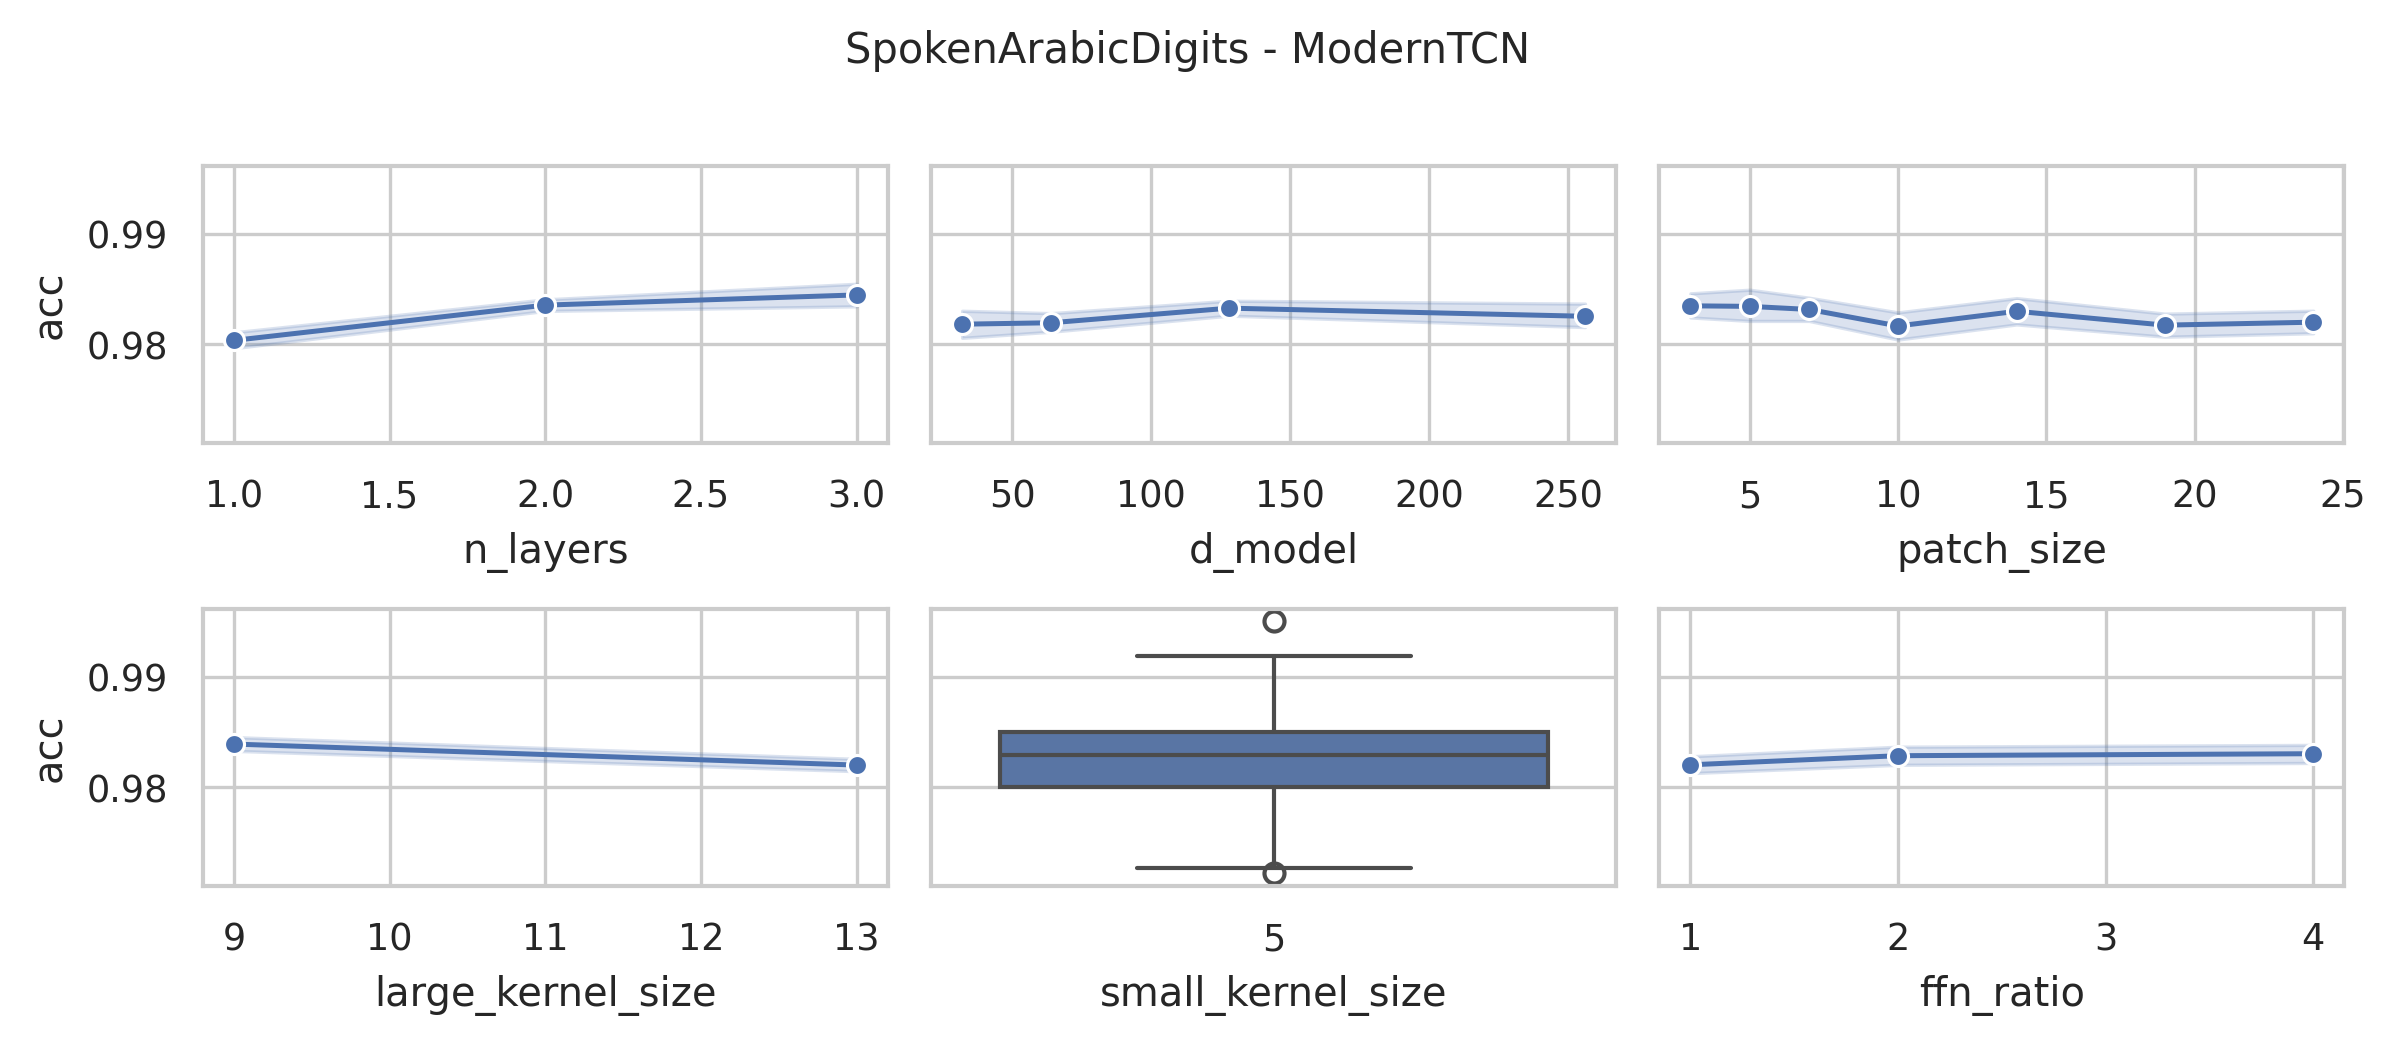

The file beside this chart, header and first rows:
data_name, model, seq_len, d_model, n_layers, large_kernel_size, small_kernel_size, ffn_ratio, patch_size, patch_stride, acc, model_params, model_size (MB)
SpokenArabicDigits, ModernTCN, 93, 128, 3, 13, 5, 4, 3, 2, 0.985, 2853642, 10.97
SpokenArabicDigits, ModernTCN, 93, 128, 3, 13, 5, 4, 5, 3, 0.9895, 2787146, 10.71
SpokenArabicDigits, ModernTCN, 93, 128, 3, 13, 5, 4, 7, 4, 0.9845, 2753930, 10.59
SpokenArabicDigits, ModernTCN, 93, 128, 3, 13, 5, 4, 10, 5, 0.9868, 2737386, 10.53
SpokenArabicDigits, ModernTCN, 93, 128, 3, 13, 5, 4, 14, 7, 0.9873, 2720874, 10.46
SpokenArabicDigits, ModernTCN, 93, 128, 3, 13, 5, 4, 19, 10, 0.9909, 2704394, 10.4
SpokenArabicDigits, ModernTCN, 93, 128, 3, 13, 5, 4, 24, 12, 0.9864, 2687914, 10.34
SpokenArabicDigits, ModernTCN, 93, 128, 3, 9, 5, 4, 3, 2, 0.985, 2841994, 10.92
SpokenArabicDigits, ModernTCN, 93, 128, 3, 9, 5, 4, 5, 3, 0.9814, 2775498, 10.67
SpokenArabicDigits, ModernTCN, 93, 128, 3, 9, 5, 4, 7, 4, 0.9795, 2742282, 10.54
SpokenArabicDigits, ModernTCN, 93, 128, 3, 9, 5, 4, 10, 5, 0.9882, 2725738, 10.48
SpokenArabicDigits, ModernTCN, 93, 128, 3, 9, 5, 4, 14, 7, 0.9841, 2709226, 10.42
SpokenArabicDigits, ModernTCN, 93, 128, 3, 9, 5, 4, 19, 10, 0.9823, 2692746, 10.35
SpokenArabicDigits, ModernTCN, 93, 128, 3, 9, 5, 4, 24, 12, 0.98, 2676266, 10.29
SpokenArabicDigits, ModernTCN, 93, 256, 2, 13, 5, 4, 3, 2, 0.985, 10031626, 38.37
SpokenArabicDigits, ModernTCN, 93, 256, 2, 13, 5, 4, 5, 3, 0.9877, 9798922, 37.49
SpokenArabicDigits, ModernTCN, 93, 256, 2, 13, 5, 4, 7, 4, 0.9864, 9666058, 36.98
SpokenArabicDigits, ModernTCN, 93, 256, 2, 13, 5, 4, 10, 5, 0.9841, 9566602, 36.6
SpokenArabicDigits, ModernTCN, 93, 256, 2, 13, 5, 4, 14, 7, 0.985, 9500554, 36.35
SpokenArabicDigits, ModernTCN, 93, 256, 2, 13, 5, 4, 19, 10, 0.9836, 9434634, 36.1
SpokenArabicDigits, ModernTCN, 93, 256, 2, 13, 5, 4, 24, 12, 0.9809, 9401994, 35.97
SpokenArabicDigits, ModernTCN, 93, 128, 2, 13, 5, 4, 3, 2, 0.9864, 2869514, 11.01
SpokenArabicDigits, ModernTCN, 93, 128, 2, 13, 5, 4, 5, 3, 0.985, 2753162, 10.57
SpokenArabicDigits, ModernTCN, 93, 128, 2, 13, 5, 4, 7, 4, 0.9845, 2686730, 10.31
SpokenArabicDigits, ModernTCN, 93, 128, 2, 13, 5, 4, 10, 5, 0.985, 2637002, 10.12
SpokenArabicDigits, ModernTCN, 93, 128, 2, 13, 5, 4, 14, 7, 0.9864, 2603978, 10.0
SpokenArabicDigits, ModernTCN, 93, 128, 2, 13, 5, 4, 19, 10, 0.9795, 2571018, 9.87
SpokenArabicDigits, ModernTCN, 93, 128, 2, 13, 5, 4, 24, 12, 0.9845, 2554698, 9.81
SpokenArabicDigits, ModernTCN, 93, 64, 2, 13, 5, 4, 3, 2, 0.98, 898186, 3.47
SpokenArabicDigits, ModernTCN, 93, 64, 2, 13, 5, 4, 5, 3, 0.9804, 840010, 3.25
SpokenArabicDigits, ModernTCN, 93, 64, 2, 13, 5, 4, 7, 4, 0.99, 806794, 3.12
SpokenArabicDigits, ModernTCN, 93, 64, 2, 13, 5, 4, 10, 5, 0.9791, 781930, 3.03
SpokenArabicDigits, ModernTCN, 93, 64, 2, 13, 5, 4, 14, 7, 0.9823, 765418, 2.96
SpokenArabicDigits, ModernTCN, 93, 64, 2, 13, 5, 4, 19, 10, 0.9818, 748938, 2.9
SpokenArabicDigits, ModernTCN, 93, 64, 2, 13, 5, 4, 24, 12, 0.98, 740778, 2.87
SpokenArabicDigits, ModernTCN, 93, 256, 2, 9, 5, 4, 3, 2, 0.9864, 10011658, 38.3
SpokenArabicDigits, ModernTCN, 93, 256, 2, 9, 5, 4, 5, 3, 0.9868, 9778954, 37.41
SpokenArabicDigits, ModernTCN, 93, 256, 2, 9, 5, 4, 7, 4, 0.9764, 9646090, 36.9
SpokenArabicDigits, ModernTCN, 93, 256, 2, 9, 5, 4, 10, 5, 0.9836, 9546634, 36.52
SpokenArabicDigits, ModernTCN, 93, 256, 2, 9, 5, 4, 14, 7, 0.9864, 9480586, 36.27
SpokenArabicDigits, ModernTCN, 93, 256, 2, 9, 5, 4, 19, 10, 0.9795, 9414666, 36.02
SpokenArabicDigits, ModernTCN, 93, 256, 2, 9, 5, 4, 24, 12, 0.9841, 9382026, 35.9
SpokenArabicDigits, ModernTCN, 93, 128, 2, 9, 5, 4, 3, 2, 0.9832, 2859530, 10.97
SpokenArabicDigits, ModernTCN, 93, 128, 2, 9, 5, 4, 5, 3, 0.9832, 2743178, 10.53
SpokenArabicDigits, ModernTCN, 93, 128, 2, 9, 5, 4, 7, 4, 0.9818, 2676746, 10.28
SpokenArabicDigits, ModernTCN, 93, 128, 2, 9, 5, 4, 10, 5, 0.9868, 2627018, 10.09
SpokenArabicDigits, ModernTCN, 93, 128, 2, 9, 5, 4, 14, 7, 0.9859, 2593994, 9.96
SpokenArabicDigits, ModernTCN, 93, 128, 2, 9, 5, 4, 19, 10, 0.9859, 2561034, 9.83
SpokenArabicDigits, ModernTCN, 93, 128, 2, 9, 5, 4, 24, 12, 0.985, 2544714, 9.77
SpokenArabicDigits, ModernTCN, 93, 64, 2, 9, 5, 4, 3, 2, 0.9832, 893194, 3.45
SpokenArabicDigits, ModernTCN, 93, 64, 2, 9, 5, 4, 5, 3, 0.9795, 835018, 3.23
SpokenArabicDigits, ModernTCN, 93, 64, 2, 9, 5, 4, 7, 4, 0.9864, 801802, 3.1
SpokenArabicDigits, ModernTCN, 93, 64, 2, 9, 5, 4, 10, 5, 0.9795, 776938, 3.01
SpokenArabicDigits, ModernTCN, 93, 64, 2, 9, 5, 4, 14, 7, 0.9786, 760426, 2.95
SpokenArabicDigits, ModernTCN, 93, 64, 2, 9, 5, 4, 19, 10, 0.9832, 743946, 2.88
SpokenArabicDigits, ModernTCN, 93, 64, 2, 9, 5, 4, 24, 12, 0.9841, 735786, 2.85
SpokenArabicDigits, ModernTCN, 93, 256, 1, 13, 5, 4, 3, 2, 0.9841, 8801290, 33.64
SpokenArabicDigits, ModernTCN, 93, 256, 1, 13, 5, 4, 5, 3, 0.9764, 8302602, 31.74
SpokenArabicDigits, ModernTCN, 93, 256, 1, 13, 5, 4, 7, 4, 0.9809, 8036874, 30.73
SpokenArabicDigits, ModernTCN, 93, 256, 1, 13, 5, 4, 10, 5, 0.9723, 7871242, 30.09
... 192 more rows
